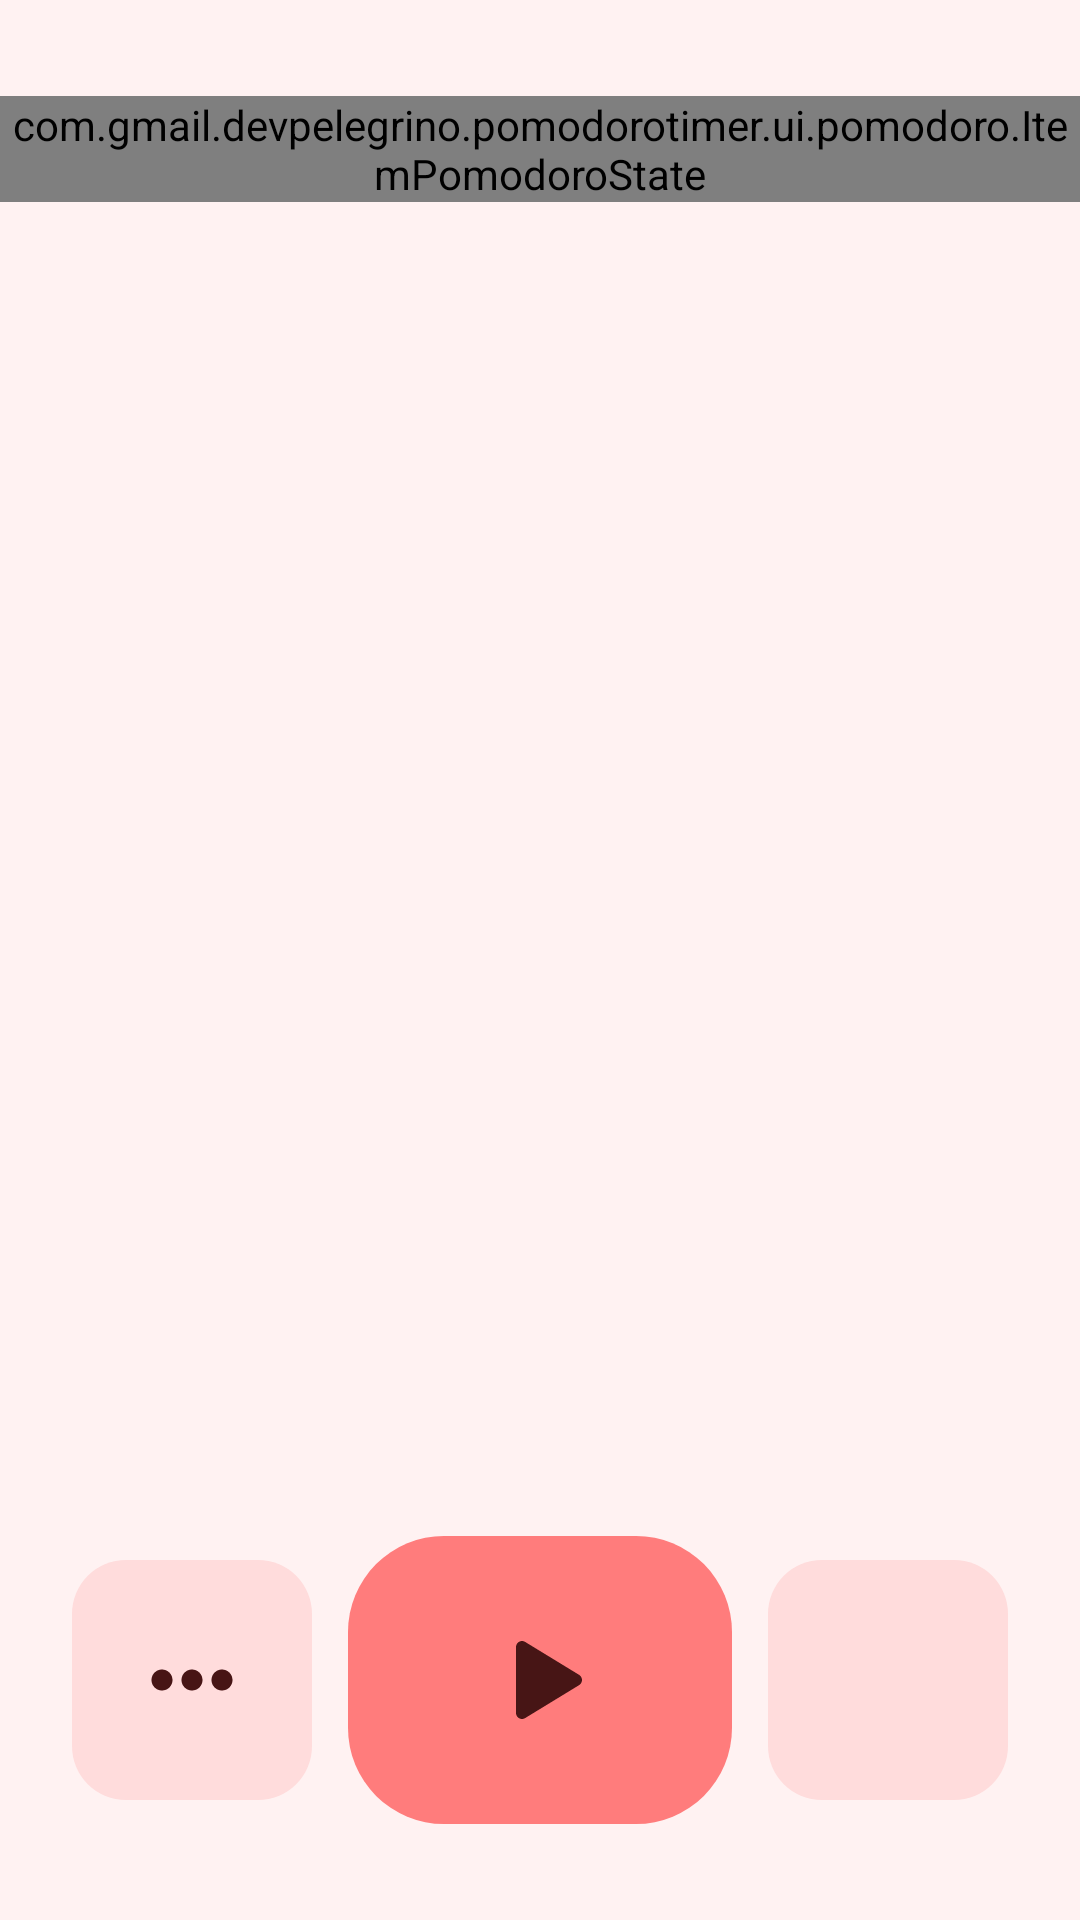

Here is an Android app screen rendered from its layout file. Give the layout XML and the strings, colors and styles it references.
<!-- AndroidManifest.xml: application theme Theme.PomodoroTimer -->
<!-- res/layout/activity_main.xml -->
<?xml version="1.0" encoding="utf-8"?>
<androidx.constraintlayout.widget.ConstraintLayout xmlns:android="http://schemas.android.com/apk/res/android"
    xmlns:app="http://schemas.android.com/apk/res-auto"
    xmlns:tools="http://schemas.android.com/tools"
    android:id="@+id/rootConstraint"
    android:layout_width="match_parent"
    android:layout_height="match_parent"
    android:background="@color/colorBackground"
    tools:context=".pomodorotimer.ui.pomodoro.MainActivity">

    <com.gmail.devpelegrino.pomodorotimer.ui.pomodoro.ItemPomodoroState
        android:id="@+id/itemPomodoroState"
        android:layout_width="wrap_content"
        android:layout_height="wrap_content"
        android:layout_marginTop="@dimen/large_vertical_margin"
        app:layout_constraintEnd_toEndOf="parent"
        app:layout_constraintStart_toStartOf="parent"
        app:layout_constraintTop_toTopOf="parent" />

    <LinearLayout
        android:id="@+id/timerLayout"
        android:layout_width="match_parent"
        android:layout_height="0dp"
        android:gravity="center"
        android:orientation="vertical"
        app:layout_constraintBottom_toTopOf="@id/buttonsLayout"
        app:layout_constraintEnd_toEndOf="parent"
        app:layout_constraintStart_toStartOf="parent"
        app:layout_constraintTop_toBottomOf="@id/itemPomodoroState">

        <TextView
            android:id="@+id/minutesText"
            android:layout_width="@dimen/timer_size"
            android:layout_height="@dimen/timer_size"
            android:layout_gravity="center"
            android:includeFontPadding="false"
            android:textAlignment="center"
            app:autoSizeMaxTextSize="@dimen/auto_size_max"
            app:autoSizeMinTextSize="@dimen/auto_size_min"
            app:autoSizeStepGranularity="@dimen/auto_size_granularity"
            app:autoSizeTextType="uniform"
            tools:text="01"
            tools:textColor="@color/colorFocus" />

        <TextView
            android:id="@+id/secondsText"
            android:layout_width="@dimen/timer_size"
            android:layout_height="@dimen/timer_size"
            android:includeFontPadding="false"
            android:textAlignment="center"
            app:autoSizeMaxTextSize="@dimen/auto_size_max"
            app:autoSizeMinTextSize="@dimen/auto_size_min"
            app:autoSizeStepGranularity="@dimen/auto_size_granularity"
            app:autoSizeTextType="uniform"
            tools:text="59"
            tools:textColor="@color/colorFocus" />
    </LinearLayout>

    <LinearLayout
        android:id="@+id/buttonsLayout"
        android:layout_width="match_parent"
        android:layout_height="wrap_content"
        android:layout_marginBottom="@dimen/large_vertical_margin"
        android:gravity="center_horizontal"
        android:orientation="horizontal"
        app:layout_constraintBottom_toBottomOf="parent"
        app:layout_constraintEnd_toEndOf="parent"
        app:layout_constraintStart_toStartOf="parent">

        <ImageButton
            android:id="@+id/settingsButton"
            android:layout_width="@dimen/button_default_size"
            android:layout_height="@dimen/button_default_size"
            android:layout_gravity="start|center"
            android:background="@drawable/bg_button"
            android:contentDescription="@string/settings_description"
            android:src="@drawable/ic_options" />

        <ImageButton
            android:id="@+id/playButton"
            android:layout_width="@dimen/button_play_width"
            android:layout_height="@dimen/button_play_height"
            android:layout_gravity="center"
            android:layout_marginHorizontal="@dimen/small_horizontal_margin"
            android:background="@drawable/bg_play_button"
            android:contentDescription="@string/play_description"
            android:src="@drawable/ic_play" />

        <ImageButton
            android:id="@+id/nextButton"
            android:layout_width="@dimen/button_default_size"
            android:layout_height="@dimen/button_default_size"
            android:layout_gravity="end|center"
            android:background="@drawable/bg_button"
            android:contentDescription="@string/next_description"
            android:src="@drawable/ic_next" />
    </LinearLayout>

</androidx.constraintlayout.widget.ConstraintLayout>
<!-- resources referenced by this layout -->
<resources>
  <color name="colorBackground">#FFF2F2</color>
  <color name="colorFocus">#471515</color>
  <dimen name="auto_size_granularity">40sp</dimen>
  <dimen name="auto_size_max">180sp</dimen>
  <dimen name="auto_size_min">120sp</dimen>
  <dimen name="button_default_size">80dp</dimen>
  <dimen name="button_play_height">96dp</dimen>
  <dimen name="button_play_width">128dp</dimen>
  <dimen name="large_vertical_margin">32dp</dimen>
  <dimen name="small_horizontal_margin">12dp</dimen>
  <dimen name="timer_size">200dp</dimen>
  <!-- drawable bg_button (drawable) -->
  <?xml version="1.0" encoding="utf-8"?>
  <shape xmlns:android="http://schemas.android.com/apk/res/android">
      <solid android:color="@color/colorFocusSecondary"/>
      <corners android:radius="@dimen/bg_button_radius"/>
  </shape>
  <!-- drawable bg_play_button (drawable) -->
  <?xml version="1.0" encoding="utf-8"?>
  <shape xmlns:android="http://schemas.android.com/apk/res/android">
      <solid android:color="@color/colorFocusTertiary"/>
      <corners android:radius="@dimen/bg_play_button_radius"/>
  </shape>
  <!-- drawable ic_play (drawable) -->
  <vector xmlns:android="http://schemas.android.com/apk/res/android"
      android:width="32dp"
      android:height="32dp"
      android:viewportWidth="32"
      android:viewportHeight="32">
    <path
        android:pathData="M30,16C29.999,16.344 29.91,16.682 29.742,16.982C29.573,17.281 29.331,17.533 29.038,17.712L11.038,28.7C10.738,28.89 10.391,28.994 10.036,29.001C9.682,29.007 9.332,28.916 9.025,28.737C8.714,28.567 8.454,28.315 8.274,28.01C8.094,27.704 7.999,27.355 8,27V5C7.999,4.645 8.094,4.296 8.274,3.991C8.454,3.685 8.714,3.433 9.025,3.263C9.332,3.084 9.682,2.993 10.036,2.999C10.391,3.006 10.738,3.11 11.038,3.3L29.038,14.288C29.331,14.467 29.573,14.719 29.742,15.018C29.91,15.318 29.999,15.656 30,16V16Z"
        android:fillColor="#471515"/>
  </vector>
  <string name="next_description">Next</string>
  <string name="play_description">Play</string>
  <string name="settings_description">Settings</string>
  <style name="Theme.PomodoroTimer" parent="Theme.MaterialComponents.DayNight.NoActionBar">
          <item name="android:statusBarColor">@color/colorBackground</item>
          <item name="android:windowLightStatusBar">true</item>
          <item name="android:windowDisablePreview">true</item>
          <item name="android:windowIsTranslucent">true</item>
      </style>
  <color name="colorFocusSecondary">#FFDCDC</color>
  <dimen name="bg_button_radius">18dp</dimen>
  <color name="colorFocusTertiary">#FF7C7C</color>
  <dimen name="bg_play_button_radius">32dp</dimen>
</resources>
